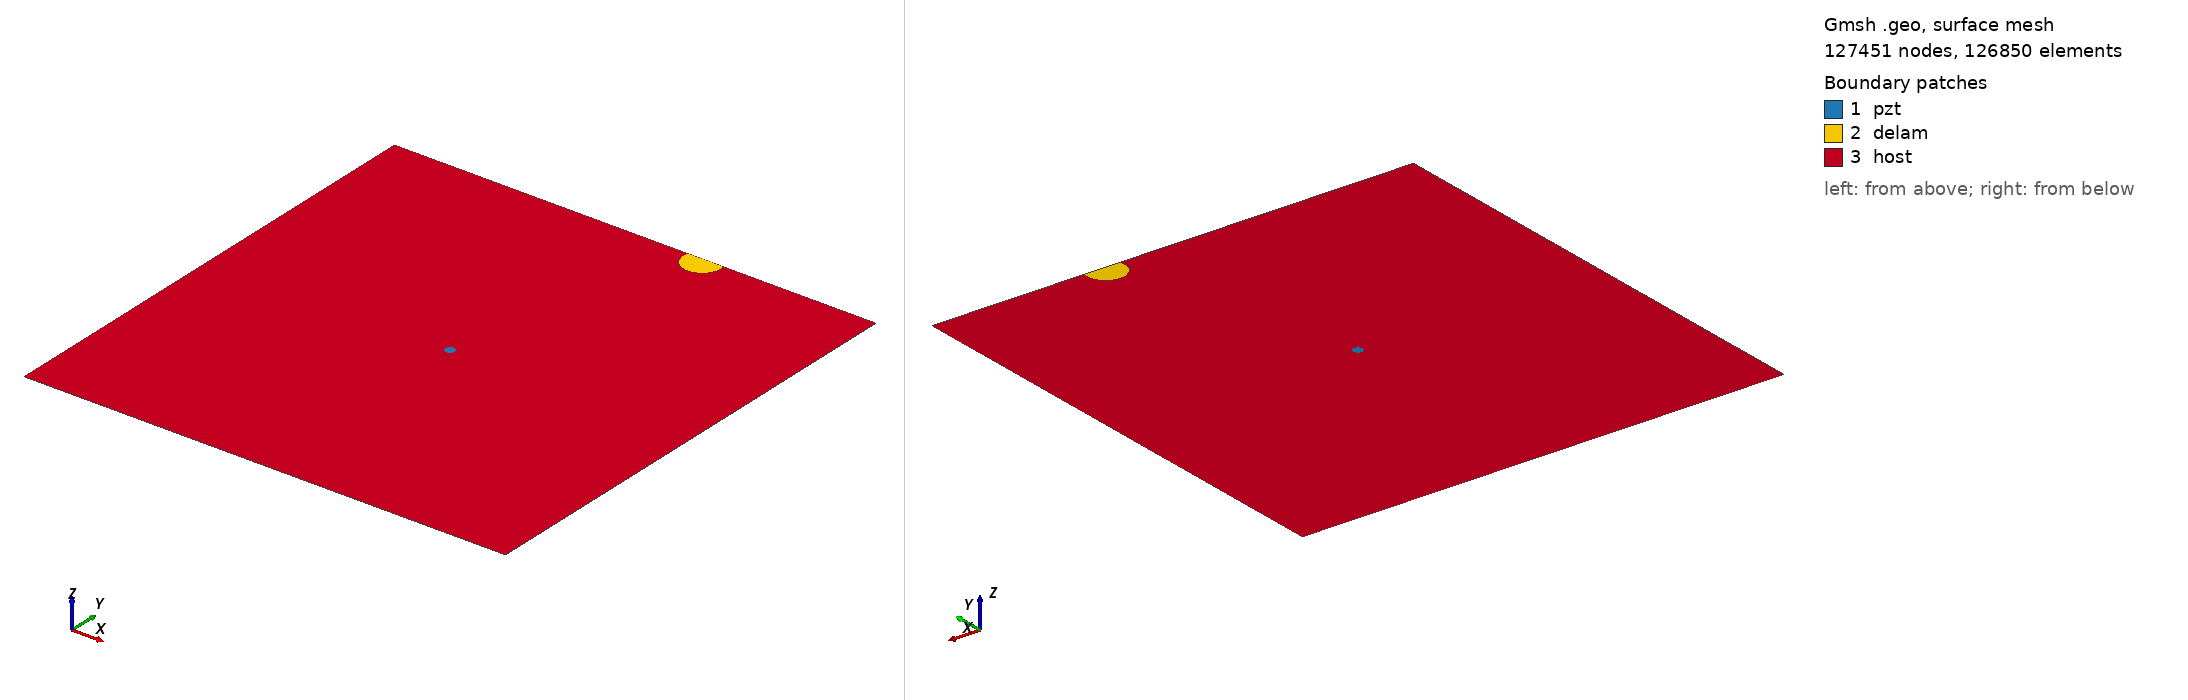

Gmsh geometry script, surface-meshed: 127451 nodes, 126850 surface elements. Boundary patches (legend numbers): 1 pzt, 2 delam, 3 host. Left view from above one corner, right view from below the opposite corner. Legend entries are the model's physical surfaces. The drawing asked Gmsh for element sizes between 1% and 20% of the model's largest extent; the script's own settings can give other sizes.

=== m2_rand_single_delam_107.geo (drawn) ===
SetFactory("OpenCASCADE");
L=0.500000; 
W=0.500000; 
a=0.019320; 
b=0.018485; 
x=0.323113; 
y=0.495140; 
alpha=0.162899 *Pi; 
r=0.005000; 
xpzt=0.250000; 
ypzt=0.250000; 
//+
Point(1) = {0, 0, 0, 1.0};
//+
Point(2) = {L, 0, 0, 1.0};
//+
Point(3) = {L, W, 0, 1.0};
//+
Point(4) = {0, W, 0, 1.0};
//+
Line(1) = {1, 2};
//+
Line(2) = {2, 3};
//+
Line(3) = {3, 4};
//+
Line(4) = {4, 1};
//+
Circle(5) = {xpzt, ypzt, -0, r, 0, 2*Pi};
//+
Ellipse(6) = {x, y, -0, a, b, 0, 2*Pi};
//+
Rotate {{0, 0, 1}, {x, y, 0}, alpha} {
  Curve{6}; 
}
//+
BooleanDifference{ Curve{6}; Delete; }{ Curve{3}; }
//+
Delete {
  Curve{6}; 
}
//+
Delete {
  Curve{3}; 
}
//+
Line(9) = {7, 8};
//+
Line(10) = {3, 8};
//+
Line(11) = {7, 4};
//+
Curve Loop(1) = {5};
//+
Plane Surface(1) = {1};
//+
Curve Loop(2) = {9, 7};
//+
Plane Surface(2) = {2};
//+
Curve Loop(3) = {10, -7, 11, 4, 1, 2};
//+
Curve Loop(4) = {5};
//+
Plane Surface(3) = {3, 4};
//+
Point(9) = {xpzt, ypzt, 0, 1.0};
//+
Point{9} In Surface {1};// mesh node at centre of pzt
//+
Physical Surface("pzt") = {1};
//+
Physical Surface("delam") = {2};
//+
Physical Surface("host") = {3};

Mesh.Algorithm = 6; // Frontal
Mesh.CharacteristicLengthFactor = 0.034000;
Mesh.CharacteristicLengthMin = 0.001000;
Mesh.CharacteristicLengthMax = 0.200000;
Mesh.RecombineAll = 1; // Apply recombination algorithm
Mesh.SubdivisionAlgorithm = 1; // 1: all quadrangles
Mesh.Smoothing = 1;
